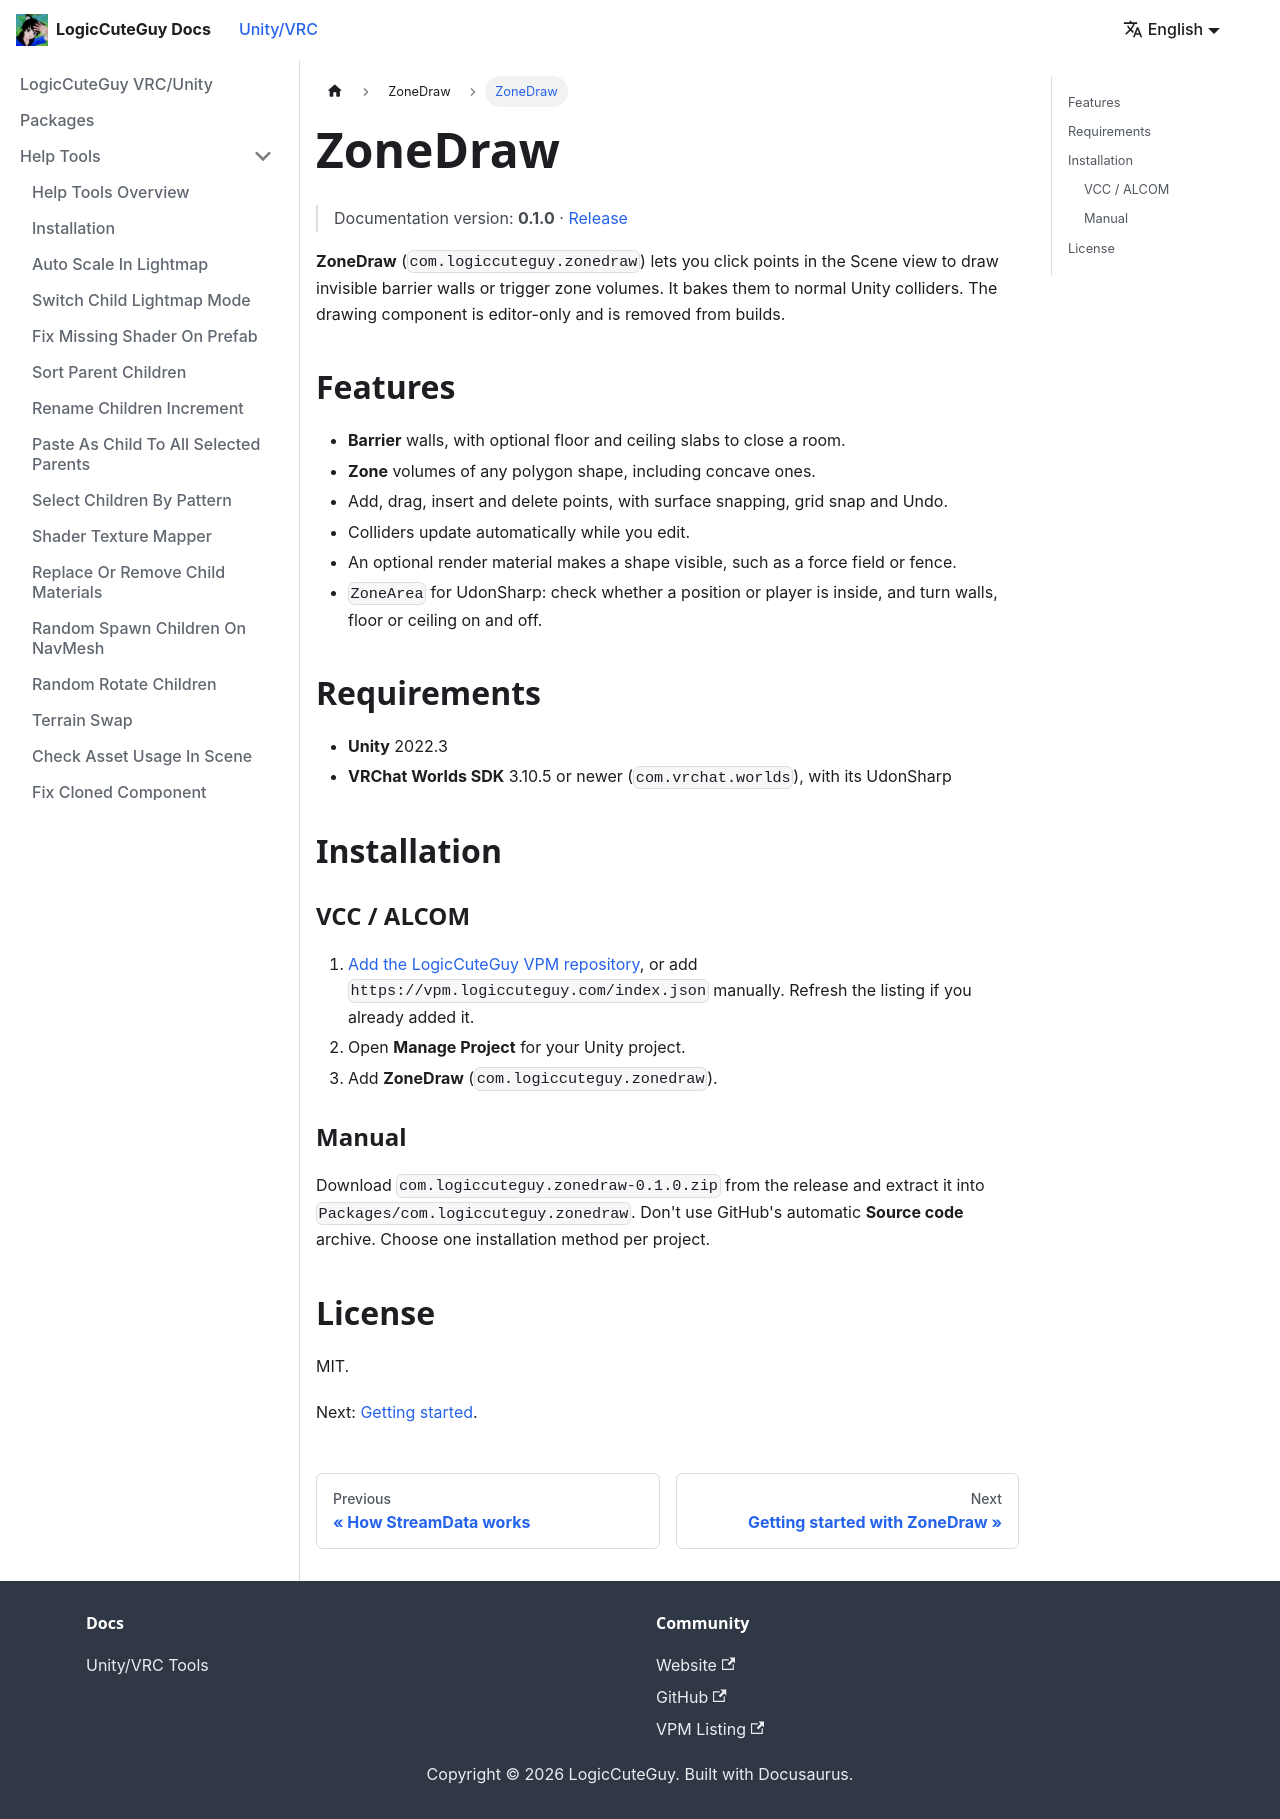

repository: LogicCuteGuy/docs · page: unity-vrc/zonedraw/intro.html · generator: docusaurus

---
sidebar_position: 1
---

# ZoneDraw

> Documentation version: **0.1.0** · [Release](https://github.com/LogicCuteGuy/ZoneDraw/releases/tag/0.1.0)

**ZoneDraw** (`com.logiccuteguy.zonedraw`) lets you click points in the Scene view to draw invisible barrier walls or trigger zone volumes. It bakes them to normal Unity colliders. The drawing component is editor-only and is removed from builds.

## Features

- **Barrier** walls, with optional floor and ceiling slabs to close a room.
- **Zone** volumes of any polygon shape, including concave ones.
- Add, drag, insert and delete points, with surface snapping, grid snap and Undo.
- Colliders update automatically while you edit.
- An optional render material makes a shape visible, such as a force field or fence.
- `ZoneArea` for UdonSharp: check whether a position or player is inside, and turn walls, floor or ceiling on and off.

## Requirements

- **Unity** 2022.3
- **VRChat Worlds SDK** 3.10.5 or newer (`com.vrchat.worlds`), with its UdonSharp

## Installation

### VCC / ALCOM

1. [Add the LogicCuteGuy VPM repository](https://vpm.logiccuteguy.com/), or add `https://vpm.logiccuteguy.com/index.json` manually. Refresh the listing if you already added it.
2. Open **Manage Project** for your Unity project.
3. Add **ZoneDraw** (`com.logiccuteguy.zonedraw`).

### Manual

Download `com.logiccuteguy.zonedraw-0.1.0.zip` from the release and extract it into `Packages/com.logiccuteguy.zonedraw`. Don't use GitHub's automatic **Source code** archive. Choose one installation method per project.

## License

MIT.

Next: [Getting started](./getting-started.md).
